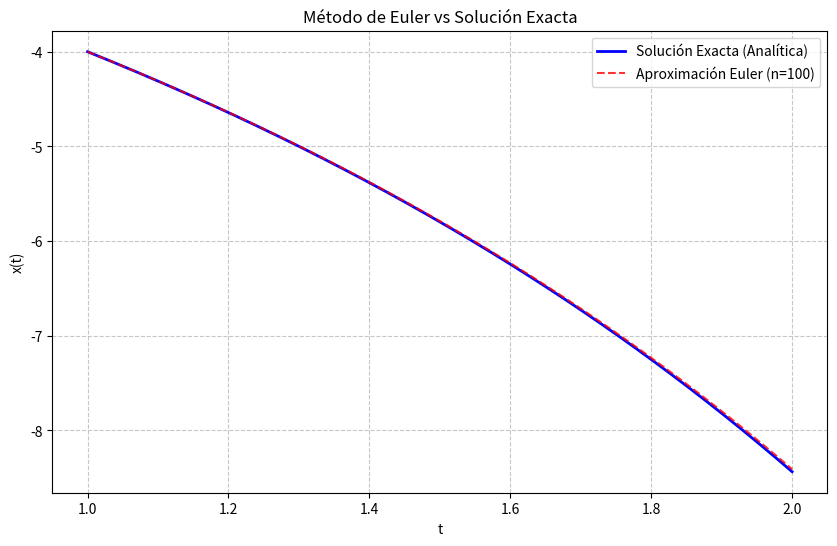

Write the Python code that produced this figure.
import numpy as np
import matplotlib.pyplot as plt

# 1. Definición de la función externa f(t, x)
def f(t, x):
    return t + x

# --- INICIO DEL ALGORITMO DE EULER ---

# 1. Representar variables
n = 100  
a = 1.0
b = 2.0
x_0 = -4.0  # Guardamos el valor inicial
h = (b - a) / n

# Listas para almacenar resultados para graficar
t_euler = [a]
x_euler = [x_0]

# 2. Inicialización de variables de iteración
t = a
x = x_0

print(f"{'k':>5} | {'t':>10} | {'x':>10}")
print("-" * 30)
print(f"{0:>5} | {t:>10.4f} | {x:>10.4f}")

# Para k = 1 hasta n
for k in range(1, n + 1):
    # Algoritmo de Euler
    x = x + h * f(t, x)
    t = t + h
    
    # Guardar valores
    t_euler.append(t)
    x_euler.append(x)
    
    # Imprimir cada 10 pasos para no saturar la consola
    if k % 10 == 0:
        print(f"{k:>5} | {t:>10.4f} | {x:>10.4f}")

# --- GRAFICACIÓN ---

# La solución exacta para dx/dt - x = t con x(1) = -4 es:
# x(t) = -t - 1 - 2 * exp(t - 1)
def exact_solution(t):
    return -t - 1 - 2 * np.exp(t - 1)

t_values = np.linspace(a, b, 200)
x_exact = exact_solution(t_values)

plt.figure(figsize=(10, 6))
plt.plot(t_values, x_exact, label='Solución Exacta (Analítica)', color='blue', lw=2)
plt.plot(t_euler, x_euler, 'r--', label=f'Aproximación Euler (n={n})', alpha=0.8)

plt.title('Método de Euler vs Solución Exacta')
plt.xlabel('t')
plt.ylabel('x(t)')
plt.legend()
plt.grid(True, linestyle='--', alpha=0.7)
plt.show()

# --- TERMINAR PROBLEMA DE EULER ---

"""
def euler(n=100, a=0, b=0, xprima):
    h=(b-a)/n
    t=a
    for k in range (1,n+1)
    printf (ejemplo)
"""
